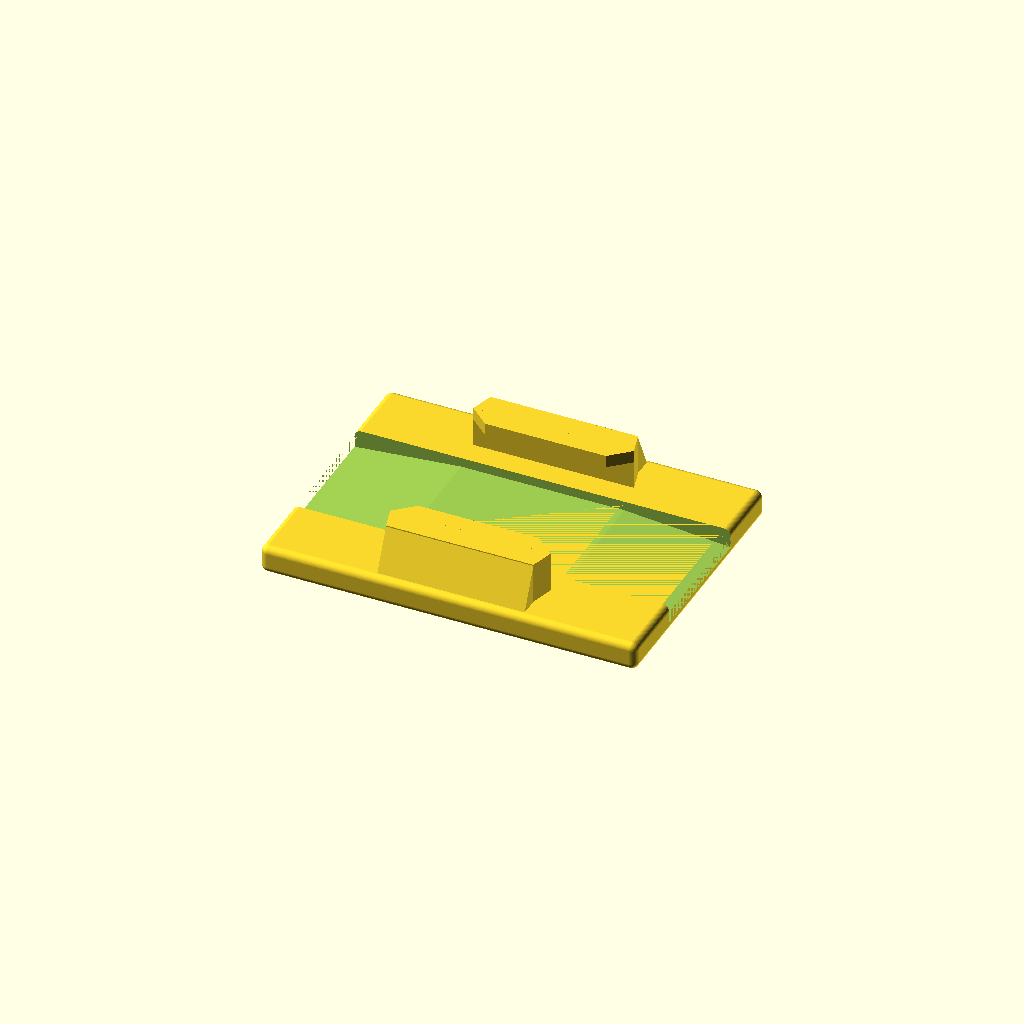
Cell 1 — every parameter at its default value.
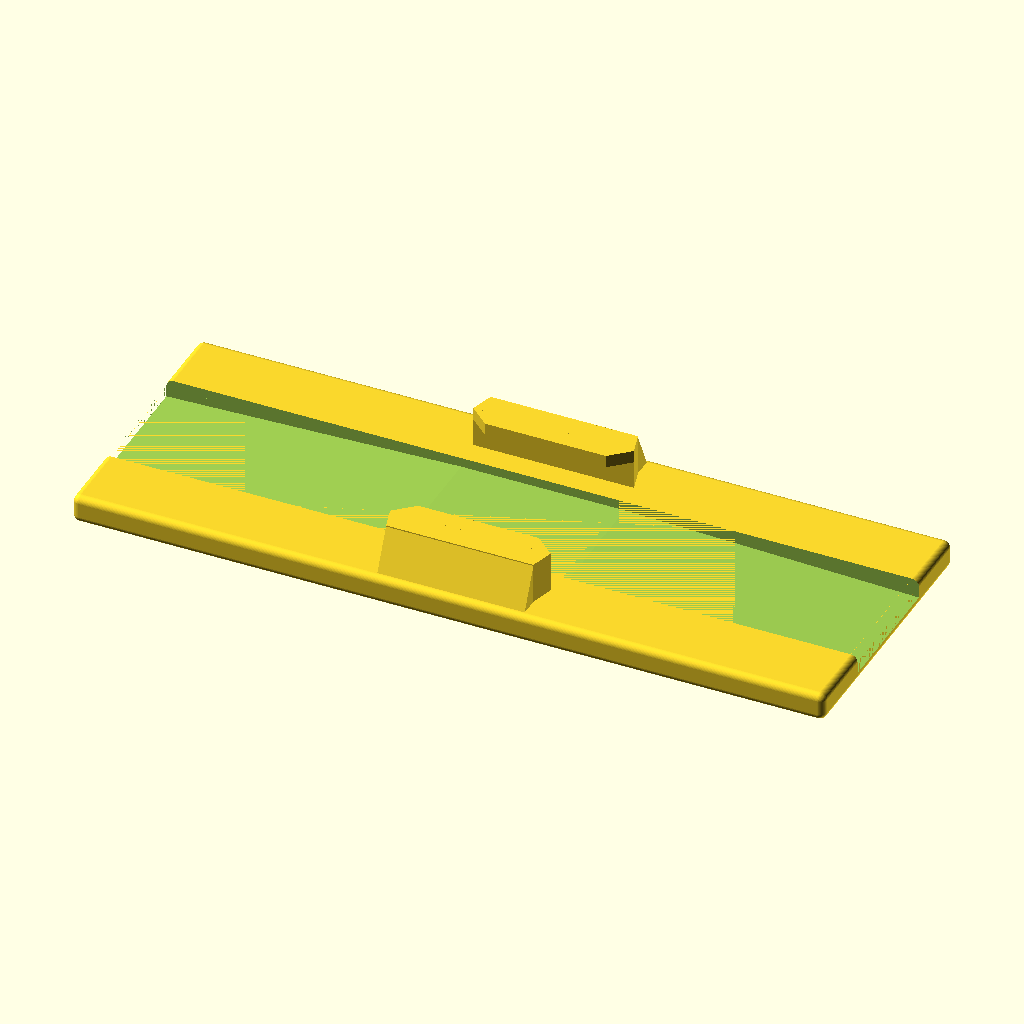
Cell 2: baseLength = 120 (everything else at default).
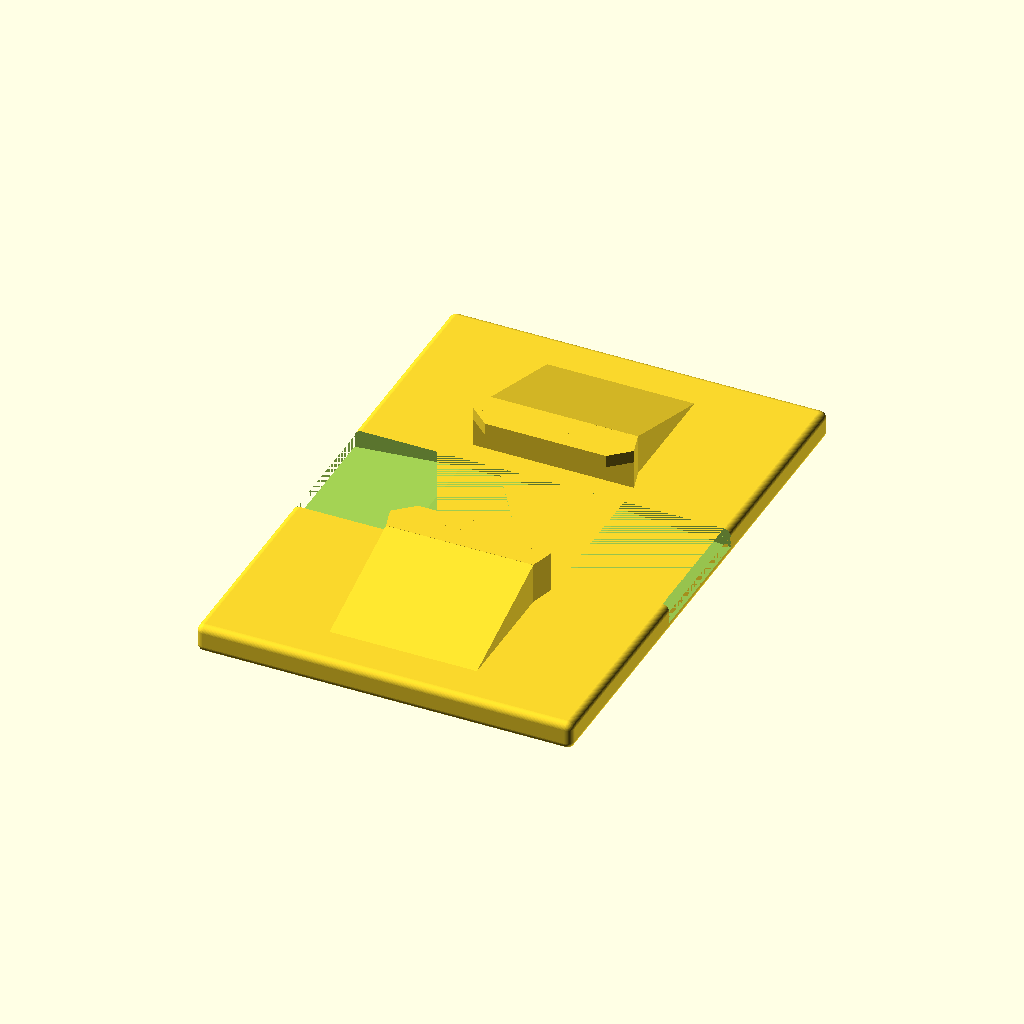
Cell 3: the same model with baseWidth = 88.
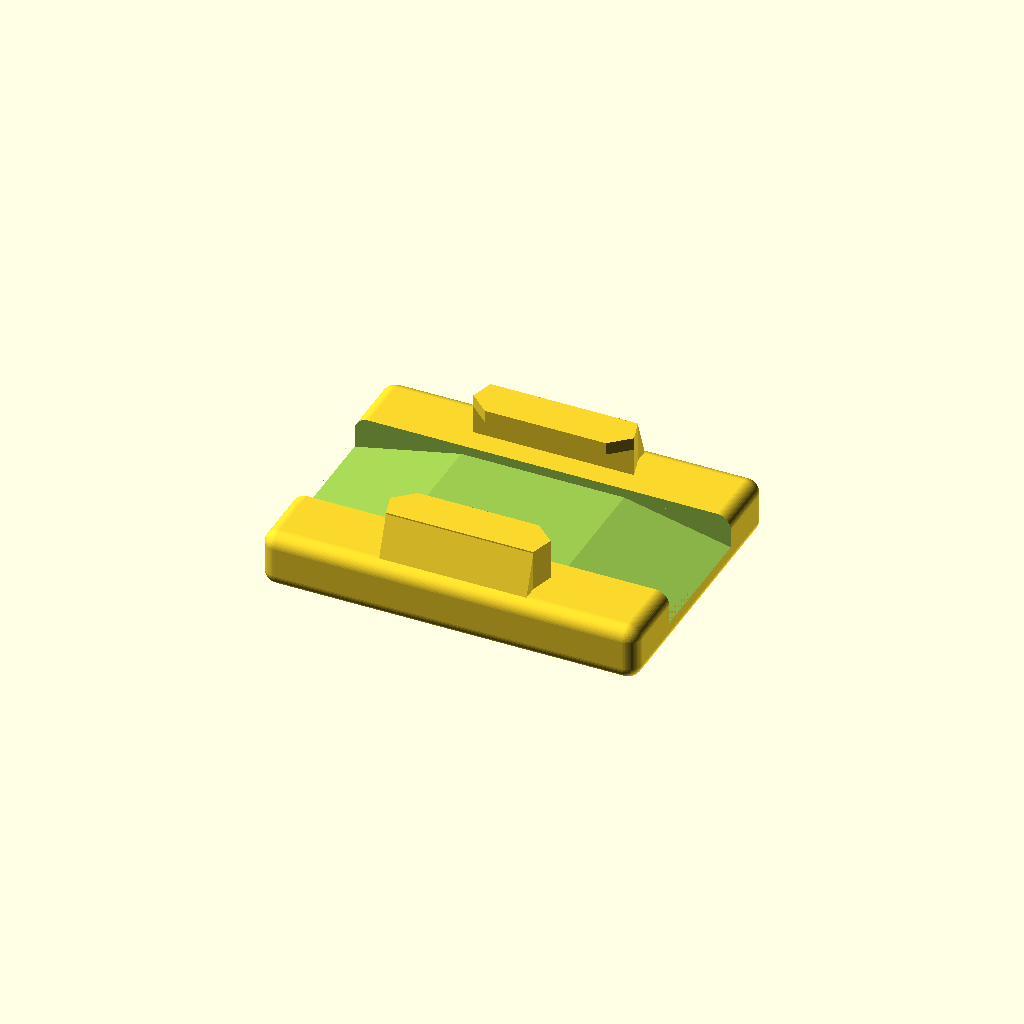
Cell 4: the same model with baseHeight = 9.
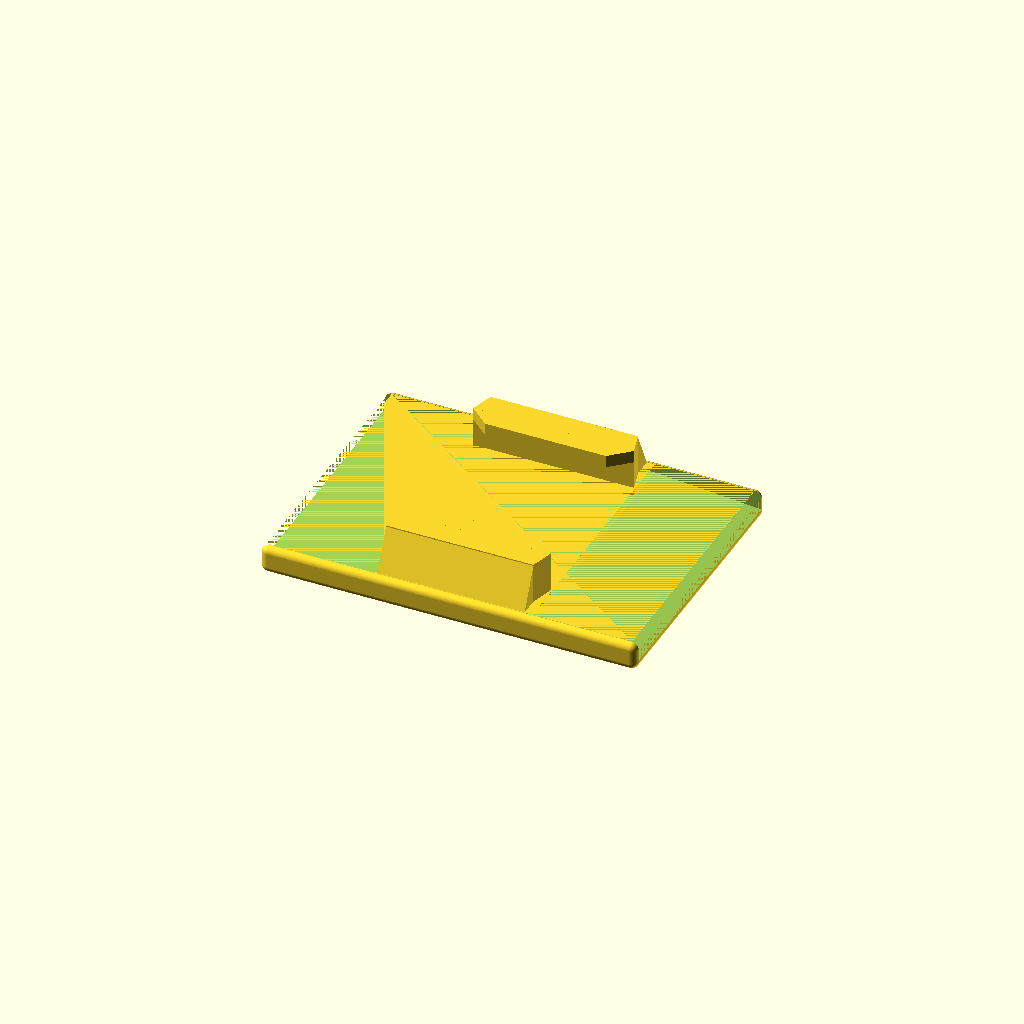
Cell 5: strapChannelWidth = 42 (everything else at default).
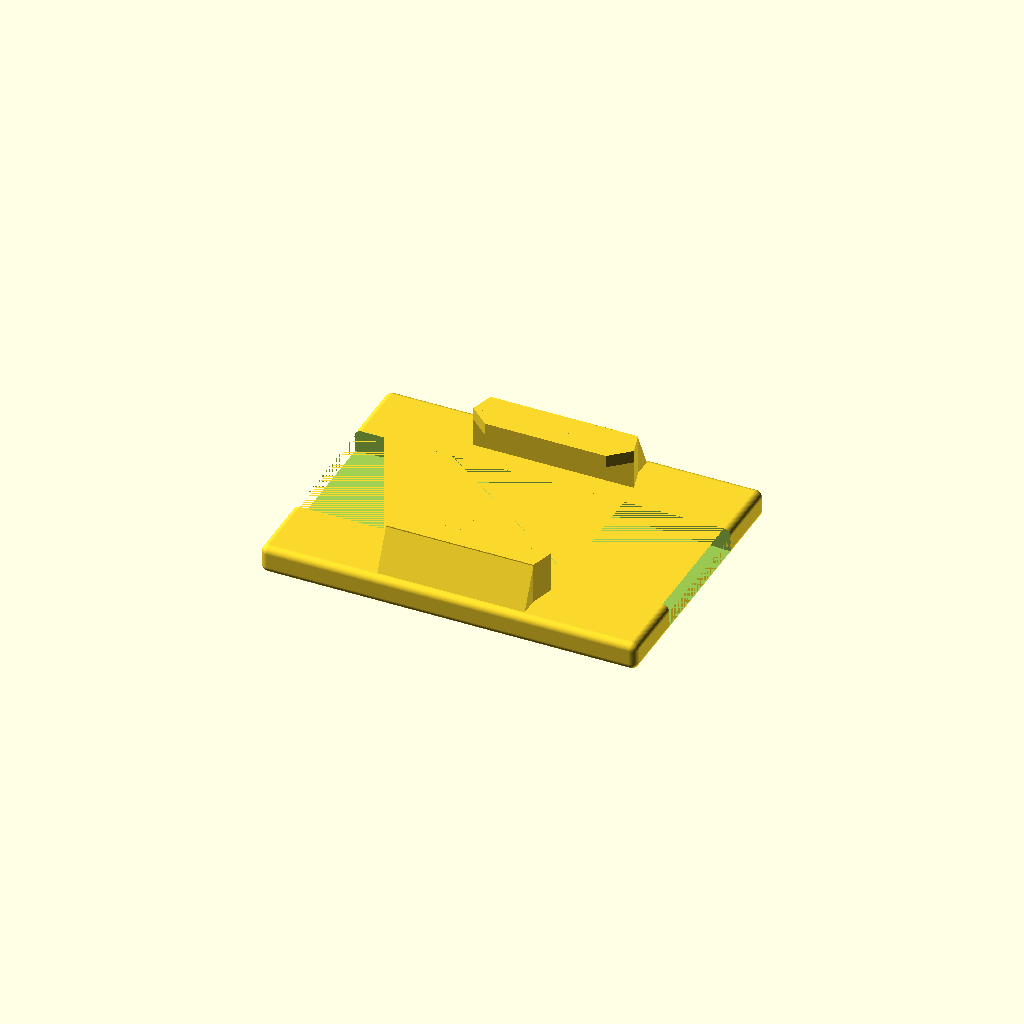
Cell 6: the same model with strapChannelDepth = 3.
All cells are drawn from one camera (rotation 55°, 0°, 25°, orthographic, colour scheme Cornfield), so only the parameter changes between them.
OpenSCAD source file inputs/thingiverse/files/thing-2252443/files/simpleActionCamBackpackMount.scad:
// ---------- variables ----------

baseLength = 60;
baseWidth = 44;
baseHeight = 4.5;

strapChannelWidth = 21;
strapChannelDepth = 1.5;

// ---------- base ----------

difference () {
    $fn=60;
    minkowski()
    {
        sphere(d=baseHeight/2, $fn=60);
        cube([baseLength-baseHeight/2,baseWidth-baseHeight/2,baseHeight/2], center=true);
    }

    // the strapChannel itself
    translate([0,0,(baseHeight-strapChannelDepth)/2])
        cube([baseLength,strapChannelWidth,strapChannelDepth], center=true);
    
    // strap slopes
    translate([0,-(strapChannelWidth/2),baseHeight/2-strapChannelDepth])
    rotate([-90,0,0])
    linear_extrude(strapChannelWidth)
        polygon([[13,0],[13,-strapChannelDepth],[baseLength/2,-strapChannelDepth],[baseLength/2,(baseHeight-strapChannelDepth)/2]]);
    
    translate([0,(strapChannelWidth/2),(baseHeight/2)-strapChannelDepth])
    rotate([-90,0,180])
    linear_extrude(strapChannelWidth)
        polygon([[13,0],[13,-strapChannelDepth],[baseLength/2,-strapChannelDepth],[baseLength/2,(baseHeight-strapChannelDepth)/2]]);
}

// ---------- clip ----------

union () {
    translate([0,14.50,(baseHeight/2)+4.5])
    linear_extrude(2)
        polygon([[-12.799999,-0.239987],[-9.650000,-3.089988],[9.650002,-3.089988],[12.799999,-0.239987],[11.748001,3.389988],[-11.752001,3.389988]]);

    translate([0,14.50,0])
    linear_extrude((baseHeight/2)+6.5)
        polygon([[-12.799999,-0.239987],[12.799999,-0.239987],[11.748001,3.389988],[-11.752001,3.389988]]);
    
    translate([-11.75,17.8,6.5])
    rotate([0,90,0])
    linear_extrude(23.5)
        polygon([[-(baseHeight/2),0],[6.5,0],[6.5,(baseWidth/2)-17.9]]);
}

mirror([0,1,0])
union () {
    translate([0,14.50,(baseHeight/2)+4.5])
    linear_extrude(2)
        polygon([[-12.799999,-0.239987],[-9.650000,-3.089988],[9.650002,-3.089988],[12.799999,-0.239987],[11.748001,3.389988],[-11.752001,3.389988]]);

    translate([0,14.50,0])
    linear_extrude((baseHeight/2)+6.5)
        polygon([[-12.799999,-0.239987],[12.799999,-0.239987],[11.748001,3.389988],[-11.752001,3.389988]]);
    
    translate([-11.75,17.8,6.5])
    rotate([0,90,0])
    linear_extrude(23.5)
        polygon([[-(baseHeight/2),0],[6.5,0],[6.5,(baseWidth/2)-17.9]]);
}
Customizer parameters (derived from the source; name, type, default, range or options):
baseLength: number, default 60
baseWidth: number, default 44
baseHeight: number, default 4.5
strapChannelWidth: number, default 21
strapChannelDepth: number, default 1.5
